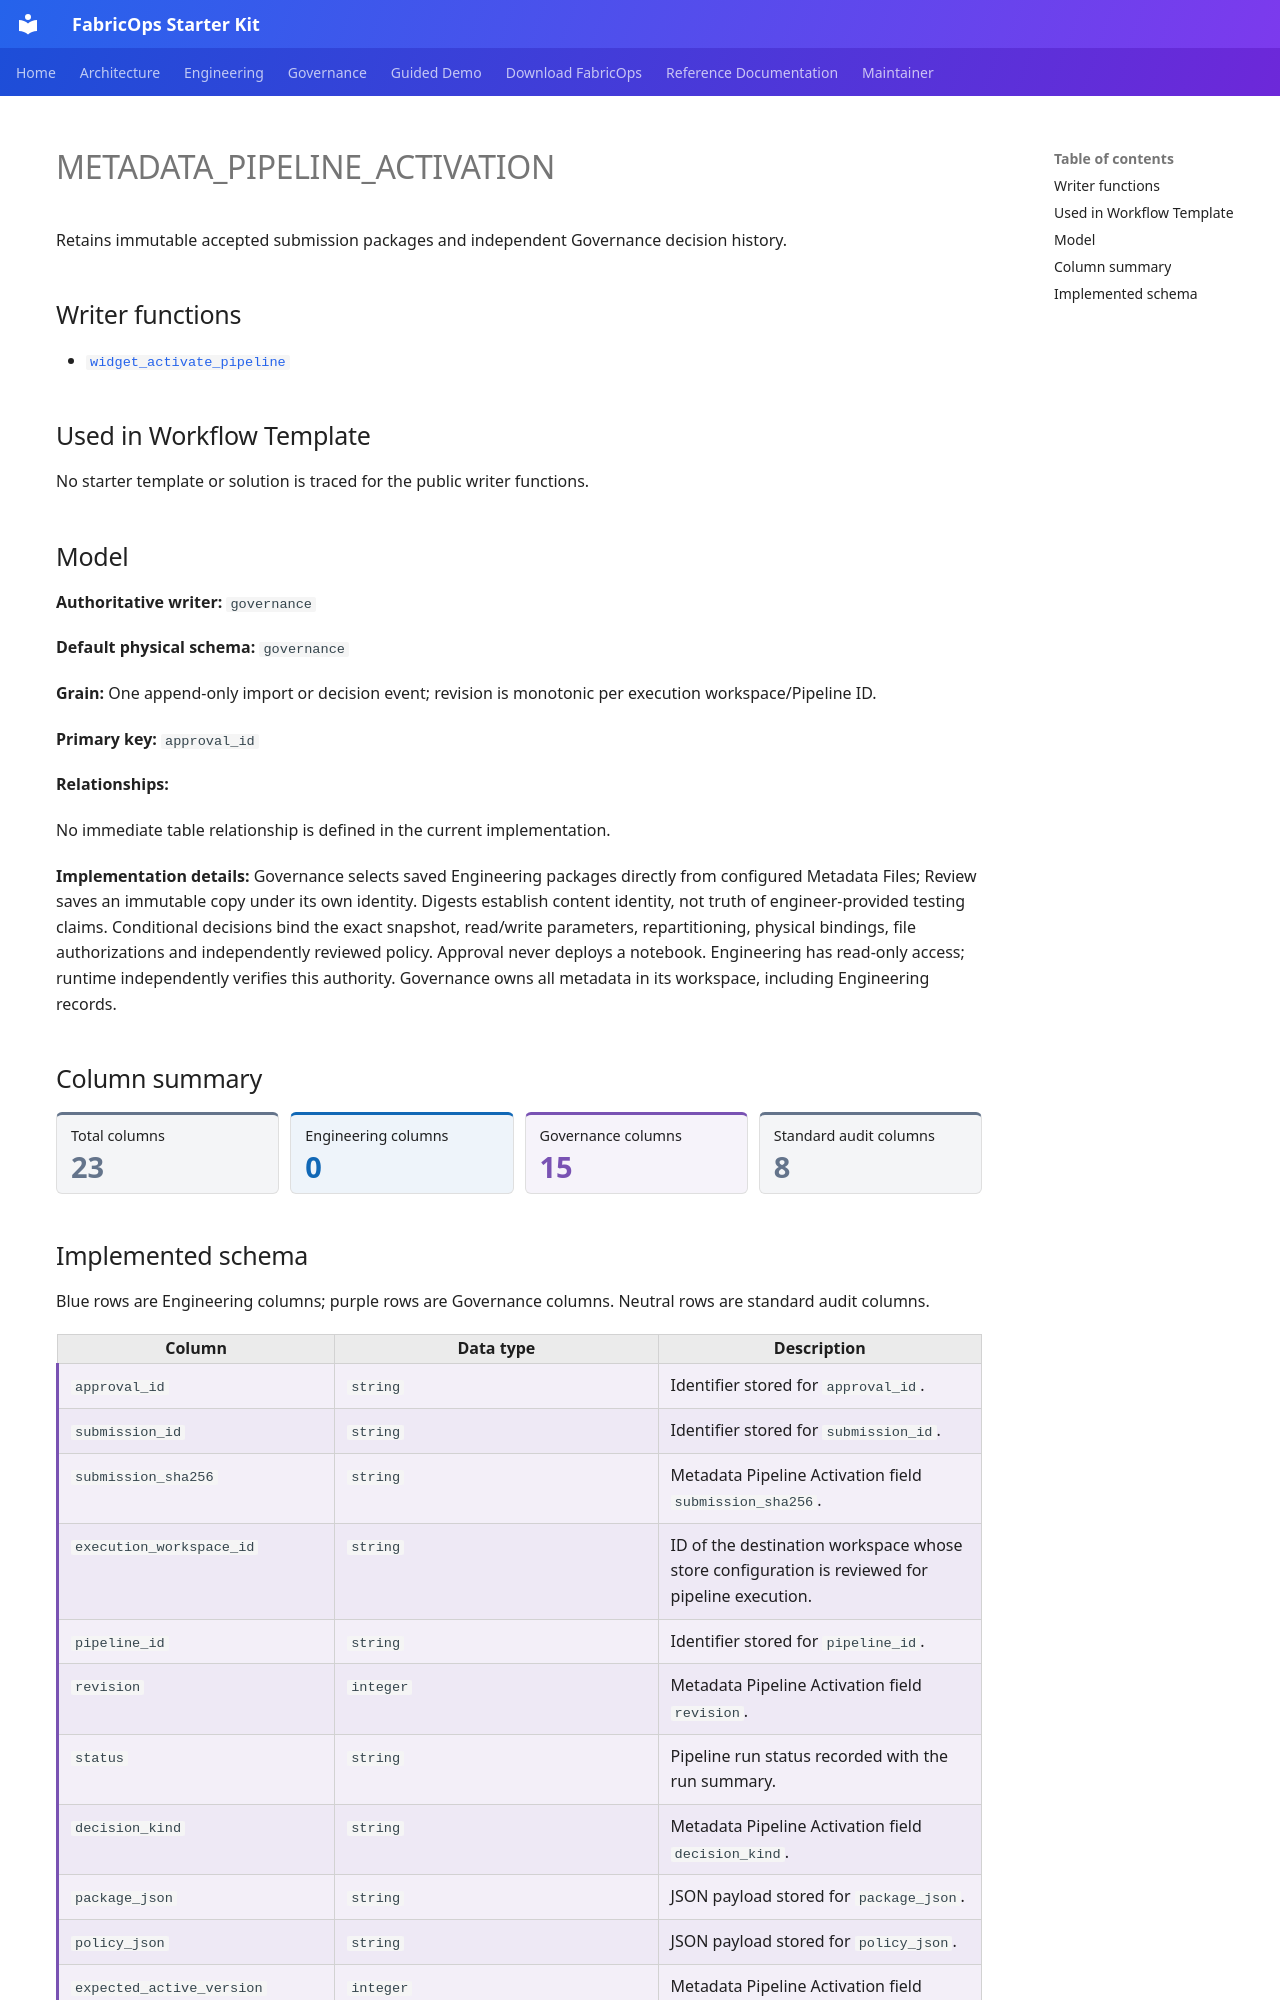

repository: Voycepeh/FabricOps-Starter-Kit · page: reference/metadata/metadata_pipeline_activation/index.html · generator: mkdocs

# METADATA_PIPELINE_ACTIVATION

Retains immutable accepted submission packages and independent Governance decision history.

## Writer functions

* [`widget_activate_pipeline`](../../api/reference/widget_activate_pipeline.md)

## Used in Workflow Template

No starter template or solution is traced for the public writer functions.

## Model

**Authoritative writer:** `governance`

**Default physical schema:** `governance`

**Grain:** One append-only import or decision event; revision is monotonic per execution workspace/Pipeline ID.

**Primary key:** `approval_id`

**Relationships:**

No immediate table relationship is defined in the current implementation.

**Implementation details:** Governance selects saved Engineering packages directly from configured Metadata Files; Review saves an immutable copy under its own identity. Digests establish content identity, not truth of engineer-provided testing claims. Conditional decisions bind the exact snapshot, read/write parameters, repartitioning, physical bindings, file authorizations and independently reviewed policy. Approval never deploys a notebook. Engineering has read-only access; runtime independently verifies this authority. Governance owns all metadata in its workspace, including Engineering records.

## Column summary

<div class="metadata-column-kpis" aria-label="Column counts by responsibility">
<div class="metadata-column-kpi metadata-column-kpi--total"><span class="metadata-column-kpi__label">Total columns</span><strong class="metadata-column-kpi__value">23</strong></div>
<div class="metadata-column-kpi metadata-column-kpi--engineering"><span class="metadata-column-kpi__label">Engineering columns</span><strong class="metadata-column-kpi__value">0</strong></div>
<div class="metadata-column-kpi metadata-column-kpi--governance"><span class="metadata-column-kpi__label">Governance columns</span><strong class="metadata-column-kpi__value">15</strong></div>
<div class="metadata-column-kpi metadata-column-kpi--audit"><span class="metadata-column-kpi__label">Standard audit columns</span><strong class="metadata-column-kpi__value">8</strong></div>
</div>
